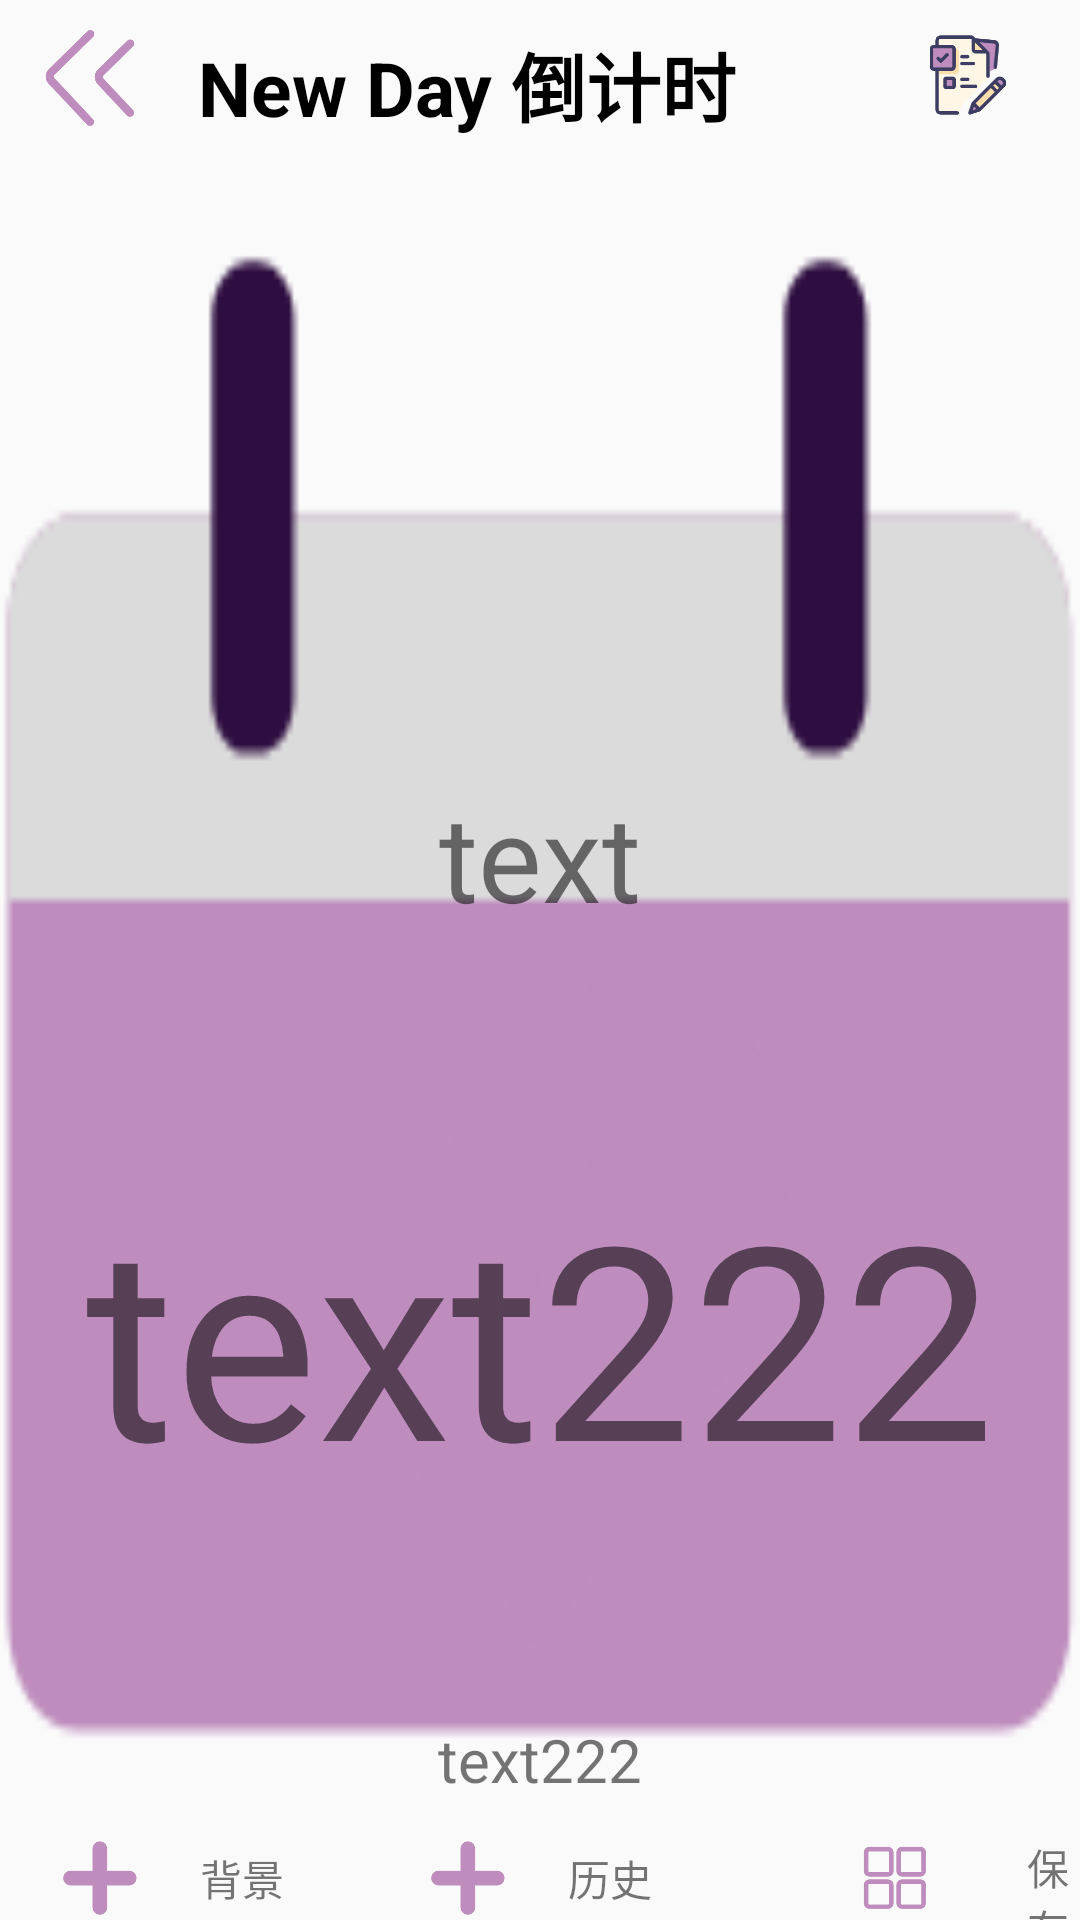

This screen was rendered from an Android layout file. Write that file and the resources it references.
<!-- AndroidManifest.xml: application theme Theme.AppCompat.Light.NoActionBar -->
<!-- res/layout/activity_day_details.xml -->
<?xml version="1.0" encoding="utf-8"?>
<LinearLayout xmlns:android="http://schemas.android.com/apk/res/android"
    xmlns:app="http://schemas.android.com/apk/res-auto"
    xmlns:tools="http://schemas.android.com/tools"
    android:layout_width="match_parent"
    android:orientation="vertical"
    android:layout_height="match_parent"
    tools:context=".DayDetails">


    <LinearLayout
        android:padding="4dp"
        android:layout_width="match_parent"
        android:layout_height="50dp"
        android:orientation="horizontal">

        <ImageView
            android:id="@+id/iv_back_dd"
            android:layout_width="62dp"
            android:layout_height="match_parent"
            android:paddingTop="6dp"
            android:paddingBottom="4dp"
            android:paddingRight="10dp"
            app:srcCompat= "@drawable/back" />

        <TextView
            android:layout_width="240dp"
            android:layout_height="match_parent"
            android:layout_weight="4"
            android:paddingTop="6dp"
            android:text="New Day 倒计时"
            android:textAllCaps="false"
            android:textColor="@color/black"
            android:textSize="25dp"
            android:textStyle="bold" />

        <ImageView
            android:id="@+id/iv_update"
            android:layout_width="wrap_content"
            android:layout_height="wrap_content"
            android:paddingTop="4dp"
            android:paddingBottom="4dp"
            android:paddingLeft="8dp"
            app:srcCompat="@drawable/write" />
    </LinearLayout>

    <LinearLayout
        android:layout_width="match_parent"
        android:layout_height="562dp"
        android:background="@drawable/background"
        android:orientation="vertical">

        <TextView
            android:id="@+id/tv_title_dd"
            android:layout_width="match_parent"
            android:layout_height="272dp"
            android:gravity="bottom|center_horizontal"
            android:paddingBottom="10dp"
            android:text="text"
            android:textSize="40dp" />

        <TextView
            android:id="@+id/tv_differ_dd"
            android:layout_width="match_parent"
            android:layout_height="246dp"
            android:gravity="center"
            android:text="text222"
            android:textSize="90dp" />

        <TextView
            android:id="@+id/tv_day_dd"
            android:layout_width="match_parent"
            android:layout_height="37dp"
            android:gravity="center"
            android:text="text222"
            android:textSize="20dp" />


    </LinearLayout>

    <LinearLayout
        android:layout_width="match_parent"
        android:layout_height="wrap_content"
        android:orientation="horizontal">

        <LinearLayout
            android:id="@+id/ll_background_dd"
            android:layout_width="wrap_content"
            android:layout_height="match_parent"
            android:orientation="horizontal">
            <ImageView
                android:id="@+id/imageView5"
                android:layout_width="wrap_content"
                android:layout_height="match_parent"
                app:srcCompat="@drawable/adddate" />

            <TextView
                android:layout_width="56dp"
                android:layout_height="match_parent"
                android:gravity="center_vertical"
                android:text="背景" />
        </LinearLayout>


        <LinearLayout
            android:id="@+id/ll_history_dd"
            android:layout_width="wrap_content"
            android:layout_height="match_parent"
            android:orientation="horizontal">
            <ImageView
                android:id="@+id/imageView6"
                android:layout_width="wrap_content"
                android:layout_height="match_parent"
                app:srcCompat="@drawable/adddate" />

            <TextView
                android:layout_width="65dp"
                android:layout_height="match_parent"
                android:gravity="center_vertical"
                android:text="历史" />
        </LinearLayout>


        <LinearLayout
            android:id="@+id/ll_savedraw_dd"
            android:layout_width="wrap_content"
            android:layout_height="match_parent"
            android:orientation="horizontal">
            <ImageView
                android:id="@+id/imageView7"
                android:layout_width="88dp"
                android:layout_height="match_parent"
                app:srcCompat="@drawable/fangge" />
            <TextView
                android:layout_width="wrap_content"
                android:layout_height="match_parent"
                android:text="保存图片"
                android:gravity="center_vertical"/>
        </LinearLayout>

    </LinearLayout>

</LinearLayout>
<!-- resources referenced by this layout -->
<resources>
  <color name="black">#FF000000</color>
  <!-- drawable adddate: png bitmap (drawable-xxhdpi, 3592 bytes) -->
  <!-- drawable back: png bitmap (drawable-xxhdpi, 7831 bytes) -->
  <!-- drawable background: png bitmap (drawable-xxhdpi, 4420 bytes) -->
  <!-- drawable fangge: png bitmap (drawable-xxhdpi, 5094 bytes) -->
  <!-- drawable write: png bitmap (drawable-xxhdpi, 7800 bytes) -->
</resources>
